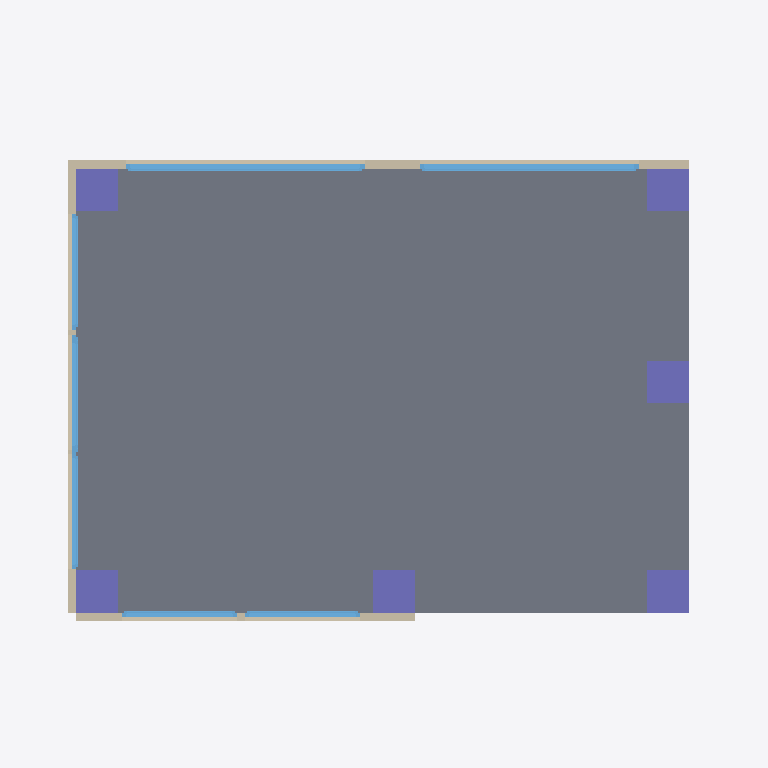
Plan cut of the same IFC building model at storey 'GF' (level 0.00 m, cut at 1.40 m), seen from above with north up, elements coloured by IFC class: 8 windows (light blue), 6 columns (violet), 3 walls (beige), 1 slab (grey). Cut surfaces are drawn darker.
Extent 8.4 m × 8.4 m × 4.9 m (x, y, z). Storeys (2): GF at 0.00 m; Roof at 6.00 m. Elements (22): 8 IfcColumn, 8 IfcWindow, 3 IfcWall, 2 IfcSlab, 1 IfcRoof.

HEADER;
FILE_DESCRIPTION(('ViewDefinition[DesignTransferView]'),'2;1');
FILE_NAME('mini-capstone.ifc','2026-10-15T15:24:08+08:00',(''),(''),'IfcOpenShell 0.8.5-post1','Bonsai 0.8.5-post1','Nobody');
FILE_SCHEMA(('IFC4'));
ENDSEC;
DATA;
#1=IFCPROJECT('2DBDzg2XDEev96Ev5gNt25',$,'My Project',$,$,$,$,(#10,#22),#5);
#27=IFCSITE('3yxk6uh8D2Yx4S5P0NTcTm',$,'My Site',$,$,#50,$,$,$,$,$,$,$,$);
#33=IFCBUILDING('0itq$u_7D1ZepJCB2zv4pq',$,'My Building',$,$,#56,$,$,$,$,$,$);
#39=IFCBUILDINGSTOREY('2x5ERvfN59FRy1pkhmL8w4',$,'GF',$,$,#62,$,$,$,$);
#75=IFCBUILDINGSTOREY('22PT$u7yr9B8wtAfEwHmn5',$,'Roof',$,$,#2748,$,$,$,$);
#382=IFCSLAB('3VBMsSQ3v9rxhaZLfA9Vob',$,'Slab',$,$,#390,#397,$,$);
#450=IFCWALL('1xvzy5Upj0lQkh6ORljngD',$,'Wall',$,$,#461,#456,$,$);
#411=IFCWALL('0V3_GT5HzFN9EAPV10KOq5',$,'Wall',$,$,#423,#418,$,$);
#129=IFCCOLUMN('04Vr$o43T1CO$eOfPP90G2',$,'Column',$,$,#137,#141,$,$);
#228=IFCCOLUMN('0PFFhNX1jBmReyTNc48n0C',$,'Column',$,$,#315,#239,$,$);
#360=IFCCOLUMN('0sJ$u6Ma1FYvaSPsea2TPA',$,'Column',$,$,#758,#371,$,$);
#2450=IFCWALL('0W711lL3jEk8x2R3ZJ0KHH',$,'Wall',$,$,#2461,#2456,$,$);
#152=IFCCOLUMN('38Qw6JUSzAbgfkWLmVXx6h',$,'Column',$,$,#178,#163,$,$);
#179=IFCCOLUMN('0zDCIahMn62gtQ1a5RkoJW',$,'Column',$,$,#288,#190,$,$);
#2428=IFCCOLUMN('3RQr$qycnE_AjH8YAvHTM3',$,'Column',$,$,#2738,#2439,$,$);
#2201=IFCWINDOW('2wOXmOk$v4$ed5nqyItUi8',$,'Window',$,$,#2389,#2210,$,2.6684484481811523,2.82250714302063,$,.SINGLE_PANEL.,$);
#1520=IFCWINDOW('2OgiVzbUb9qe5kyDxMGox8',$,'Window',$,$,#1772,#1529,$,2.6684484481811523,2.581638813018799,$,.SINGLE_PANEL.,$);
#910=IFCWINDOW('3PeN4uWYb5sg3Ign4$NVQH',$,'Window',$,$,#1186,#919,$,2.6684484481811523,1.3635433912277222,$,.SINGLE_PANEL.,$);
#2488=IFCWINDOW('3izmtEk1v3nOF2KEKKR$QE',$,'Window',$,$,#2536,#2496,$,2.6684484481811523,1.3635433912277222,$,$,$);
#2537=IFCWINDOW('2W$YJPzwnBjAKXhWsl$c34',$,'Window',$,$,#2585,#2545,$,2.6684484481811523,1.3635433912277222,$,$,$);
#1325=IFCWINDOW('03KfmYc3DDlwicfV3rzrNo',$,'Window',$,$,#1373,#1333,$,2.6684484481811523,1.3635433912277222,$,$,$);
#1248=IFCWINDOW('2il0EZrkLCTPjVnyM5iMqG',$,'Window',$,$,#2733,#1261,$,2.6684484481811523,1.3635433912277222,$,.SINGLE_PANEL.,$);
#1276=IFCWINDOW('09uu$HV5D1498hzzOg_tE5',$,'Window',$,$,#1324,#1284,$,2.6684484481811523,1.3635433912277222,$,$,$);
ENDSEC;
